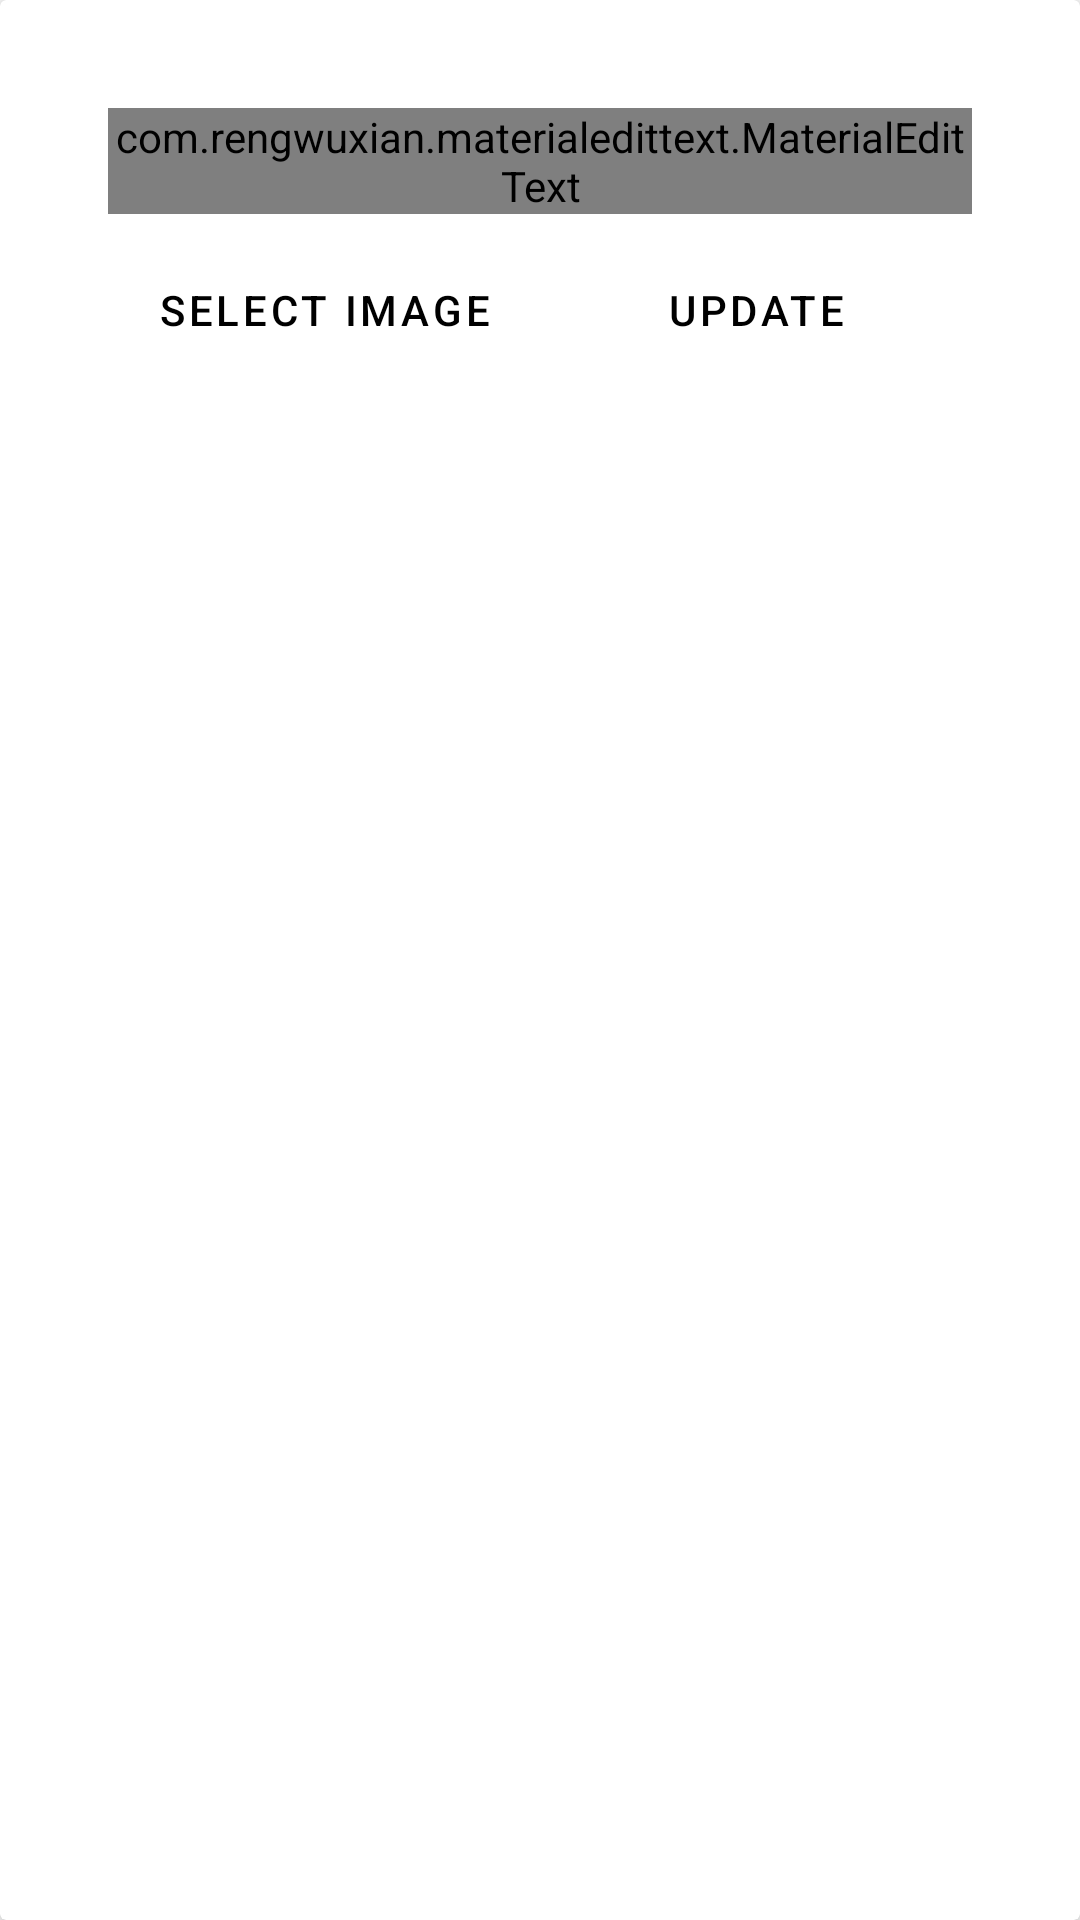

Produce the Android XML layout that renders to this screen, including the resource entries it uses.
<!-- AndroidManifest.xml: application theme Theme.DonDeva -->
<!-- res/layout/add_new_service_layout.xml -->
<?xml version="1.0" encoding="utf-8"?>
<androidx.cardview.widget.CardView xmlns:android="http://schemas.android.com/apk/res/android"
    xmlns:app="http://schemas.android.com/apk/res-auto"
    android:layout_width="match_parent"
    android:layout_height="wrap_content"
    android:orientation="vertical"
    app:cardElevation="4dp"
    >

    <androidx.core.widget.NestedScrollView
        android:id="@+id/filter_scroll"
        android:layout_width="match_parent"
        android:layout_height="wrap_content"
        android:layout_marginTop="0dp"
        android:padding="16dp"
        android:scrollbarFadeDuration="1000">

        <LinearLayout
            android:layout_width="match_parent"
            android:layout_height="wrap_content"
            android:layout_margin="20dp"
            android:orientation="vertical">

            <com.rengwuxian.materialedittext.MaterialEditText
                android:id="@+id/edtServiceName"
                android:layout_width="match_parent"
                android:layout_height="wrap_content"
                android:hint="@string/service_name"
                android:textColor="@color/colorPrimary"
                android:textColorHint="@color/colorPrimary"
                android:textSize="18sp"
                app:met_baseColor="@color/colorPrimary"
                app:met_floatingLabel="highlight"
                app:met_maxCharacters="25"
                app:met_primaryColor="@color/colorPrimary"
                app:met_singleLineEllipsis="true" />

            <LinearLayout
                android:layout_width="match_parent"
                android:layout_height="wrap_content"
                android:orientation="horizontal"
                android:weightSum="2">

                <Button
                    android:id="@+id/btnProductSelect"
                    style="?android:attr/buttonBarButtonStyle"
                    android:layout_width="0dp"
                    android:layout_height="wrap_content"
                    android:layout_margin="8dp"
                    android:layout_marginLeft="8dp"
                    android:layout_marginRight="8dp"
                    android:layout_weight="1"
                    android:background="#FFFFFF"
                    android:text="@string/select_image"
                    android:textColor="@android:color/widget_edittext_dark"
                    app:cornerRadius="5dp" />

                <Button
                    android:id="@+id/btnUploadPic"
                    style="?android:attr/buttonBarButtonStyle"
                    android:layout_width="0dp"
                    android:layout_height="match_parent"
                    android:layout_margin="8dp"
                    android:layout_marginLeft="8dp"
                    android:layout_marginRight="8dp"
                    android:layout_weight="1"
                    android:text="@string/update"
                    android:textColor="@android:color/widget_edittext_dark"
                    app:cornerRadius="5dp" />

            </LinearLayout>

        </LinearLayout>

    </androidx.core.widget.NestedScrollView>



</androidx.cardview.widget.CardView>
<!-- resources referenced by this layout -->
<resources>
  <color name="colorPrimary">#3F51B5</color>
  <string name="select_image">Select Image</string>
  <string name="service_name">Service Name</string>
  <string name="update">Update</string>
  <style name="Theme.DonDeva" parent="Theme.MaterialComponents.DayNight.DarkActionBar">
          
          <item name="colorPrimary">#660D8C</item>
          <item name="colorPrimaryVariant">#840AA6</item>
          <item name="colorOnPrimary">@color/white</item>
          
          <item name="colorSecondary">#00D9FF</item>
          <item name="colorSecondaryVariant">@color/teal_700</item>
          <item name="colorOnSecondary">@color/black</item>
          
          <item name="android:statusBarColor" tools:targetApi="l">?attr/colorPrimaryVariant</item>
          
      </style>
  <color name="white">#FFFFFFFF</color>
  <color name="teal_700">#FF018786</color>
  <color name="black">#FF000000</color>
</resources>
